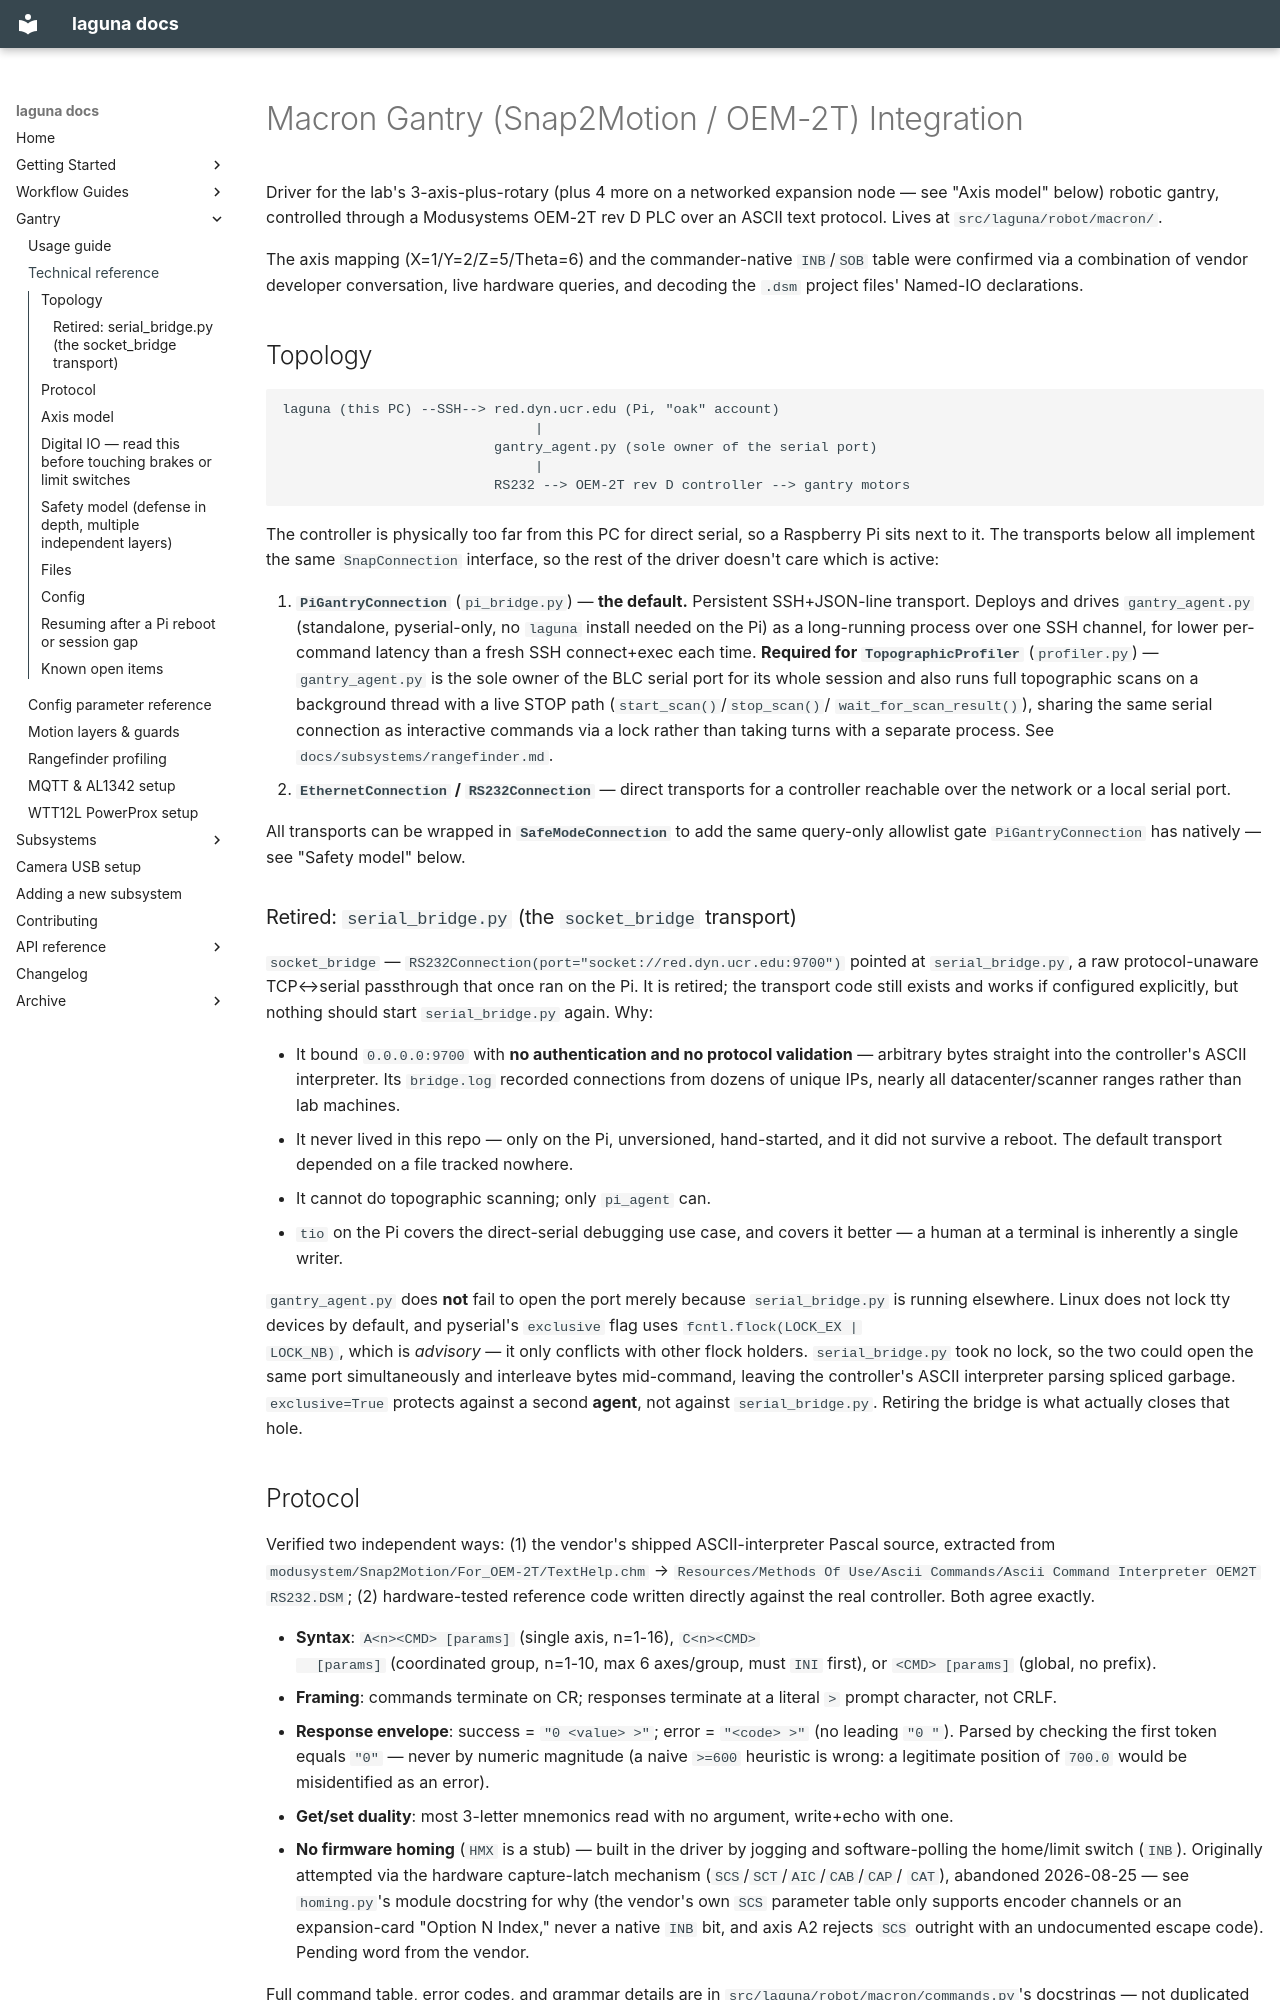

repository: ericbarefoot/laguna · page: MACRON_GANTRY/index.html · generator: mkdocs

# Macron Gantry (Snap2Motion / OEM-2T) Integration

Driver for the lab's 3-axis-plus-rotary (plus 4 more on a networked expansion
node — see "Axis model" below) robotic gantry, controlled through a
Modusystems OEM-2T rev D PLC over an ASCII text protocol. Lives at
`src/laguna/robot/macron/`.

The axis mapping (X=1/Y=2/Z=5/Theta=6) and the commander-native `INB`/`SOB`
table were confirmed via a combination of vendor developer conversation,
live hardware queries, and decoding the `.dsm` project files' Named-IO
declarations.

## Topology

```
laguna (this PC) --SSH--> red.dyn.ucr.edu (Pi, "oak" account)
                               |
                          gantry_agent.py (sole owner of the serial port)
                               |
                          RS232 --> OEM-2T rev D controller --> gantry motors
```

The controller is physically too far from this PC for direct serial, so a
Raspberry Pi sits next to it. The transports below all implement the same
`SnapConnection` interface, so the rest of the driver doesn't care which is
active:

1. **`PiGantryConnection`** (`pi_bridge.py`) — **the default.** Persistent
   SSH+JSON-line transport. Deploys and drives `gantry_agent.py` (standalone,
   pyserial-only, no `laguna` install needed on the Pi) as a long-running
   process over one SSH channel, for lower per-command latency than a fresh
   SSH connect+exec each time. **Required for `TopographicProfiler`**
   (`profiler.py`) — `gantry_agent.py` is the sole owner of the BLC serial
   port for its whole session and also runs full topographic scans on a
   background thread with a live STOP path (`start_scan()`/`stop_scan()`/
   `wait_for_scan_result()`), sharing the same serial connection as
   interactive commands via a lock rather than taking turns with a separate
   process. See `docs/subsystems/rangefinder.md`.
2. **`EthernetConnection` / `RS232Connection`** — direct transports for a
   controller reachable over the network or a local serial port.

All transports can be wrapped in **`SafeModeConnection`** to add the same
query-only allowlist gate `PiGantryConnection` has natively — see "Safety
model" below.

### Retired: `serial_bridge.py` (the `socket_bridge` transport)

`socket_bridge` — `RS232Connection(port="socket://red.dyn.ucr.edu:9700")`
pointed at `serial_bridge.py`, a raw protocol-unaware TCP↔serial passthrough
that once ran on the Pi. It is retired; the transport code still exists and
works if configured explicitly, but nothing should start `serial_bridge.py`
again. Why:

- It bound `0.0.0.0:9700` with **no authentication and no protocol
  validation** — arbitrary bytes straight into the controller's ASCII
  interpreter. Its `bridge.log` recorded connections from dozens of unique
  IPs, nearly all datacenter/scanner ranges rather than lab machines.
- It never lived in this repo — only on the Pi, unversioned, hand-started,
  and it did not survive a reboot. The default transport depended on a file
  tracked nowhere.
- It cannot do topographic scanning; only `pi_agent` can.
- `tio` on the Pi covers the direct-serial debugging use case, and covers it
  better — a human at a terminal is inherently a single writer.

`gantry_agent.py` does **not** fail to open the port merely because
`serial_bridge.py` is running elsewhere. Linux does not lock tty devices by
default, and pyserial's `exclusive` flag uses `fcntl.flock(LOCK_EX |
LOCK_NB)`, which is *advisory* — it only conflicts with other flock holders.
`serial_bridge.py` took no lock, so the two could open the same port
simultaneously and interleave bytes mid-command, leaving the controller's
ASCII interpreter parsing spliced garbage. `exclusive=True` protects against
a second **agent**, not against `serial_bridge.py`. Retiring the bridge is
what actually closes that hole.
